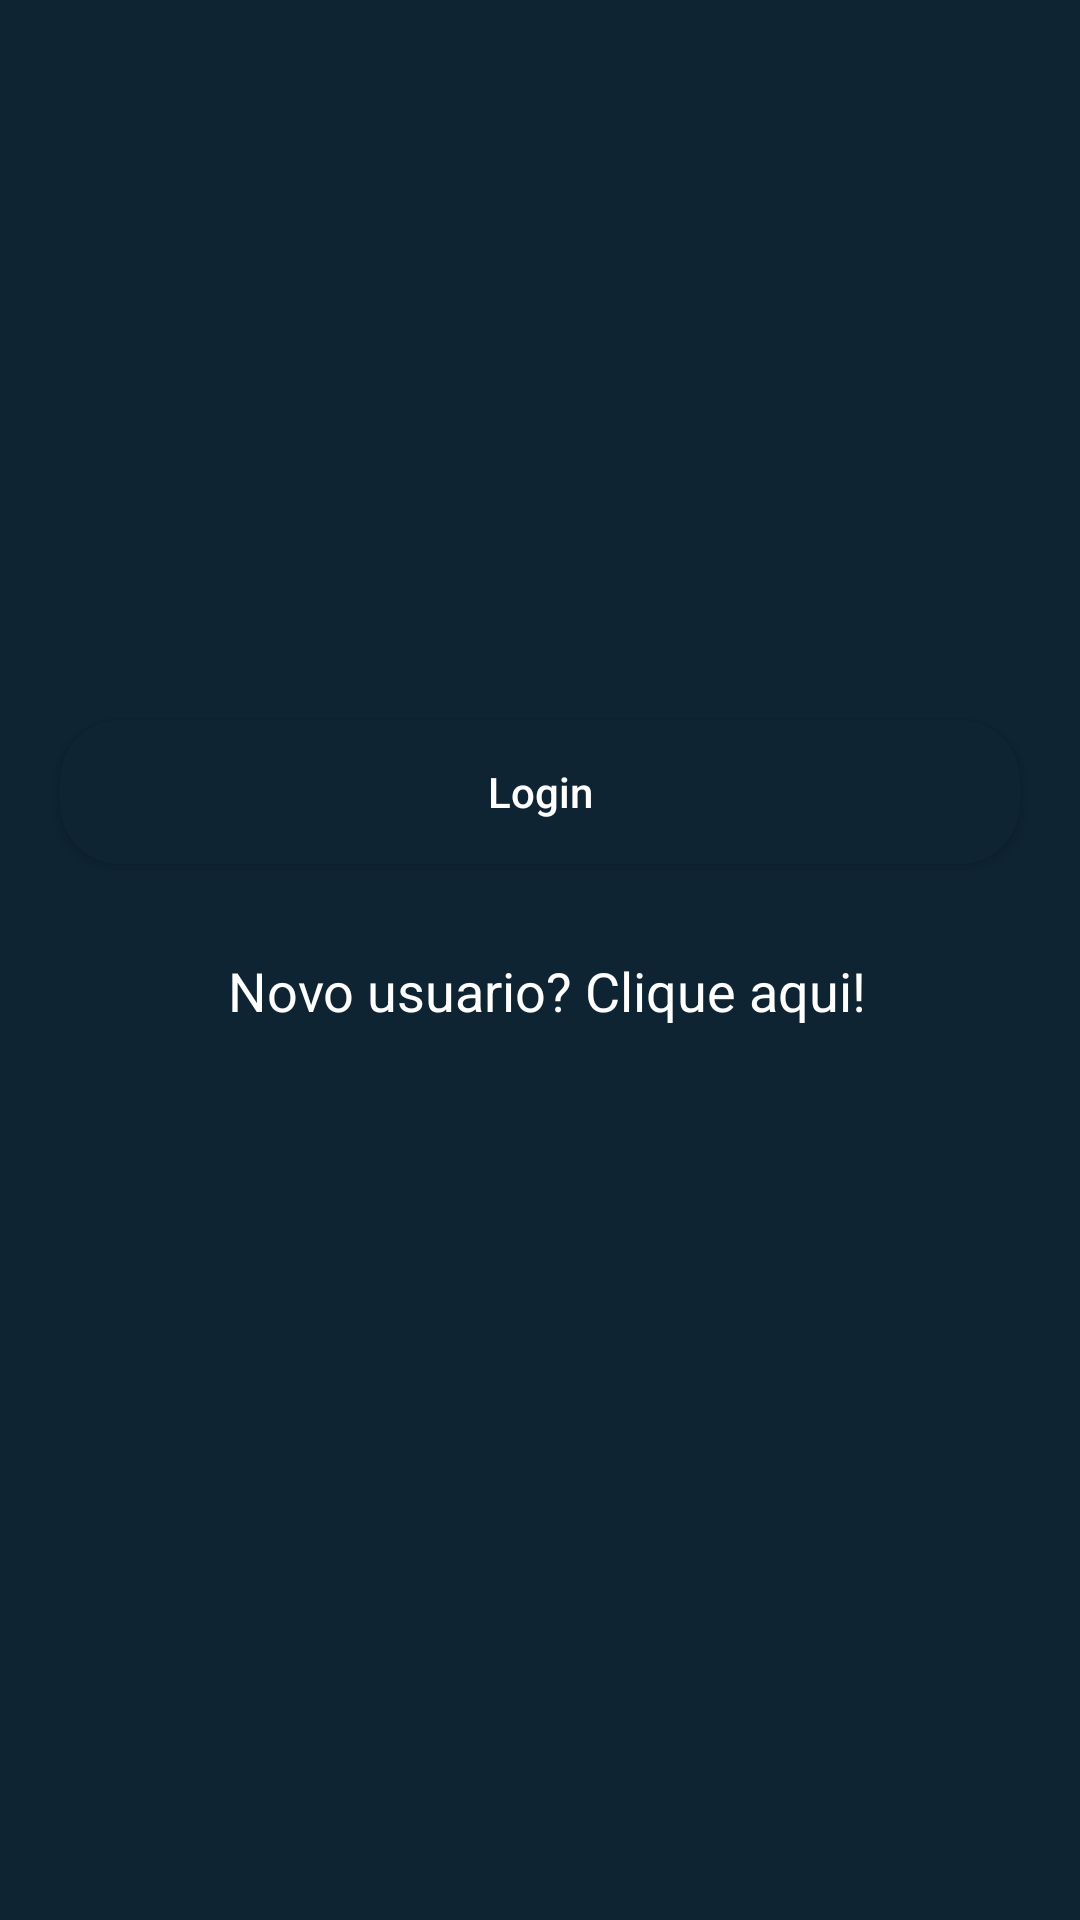

Produce the Android XML layout that renders to this screen, including the resource entries it uses.
<!-- AndroidManifest.xml: application theme Theme.CrudFireBase -->
<!-- res/layout/activity_login.xml -->
<?xml version="1.0" encoding="utf-8"?>
<RelativeLayout xmlns:android="http://schemas.android.com/apk/res/android"
    xmlns:app="http://schemas.android.com/apk/res-auto"
    xmlns:tools="http://schemas.android.com/tools"
    android:layout_width="match_parent"
    android:background="@color/blue_shade"
    android:layout_height="match_parent"
    tools:context=".LoginActivity">

    <com.google.android.material.textfield.TextInputLayout
        android:id="@+id/idTILUserName"
        style="@style/TextInputLayout"
        android:layout_width="match_parent"
        android:layout_height="wrap_content"
        android:layout_marginStart="20dp"
        android:layout_marginTop="140dp"
        android:layout_marginEnd="20dp"
        android:hint="Digite o usuário"
        android:padding="5dp"
        android:textColorHint="@color/white"
        app:hintTextColor="@color/white"/>

        <com.google.android.material.textfield.TextInputLayout
            android:id="@+id/idEdtUserName"
            android:layout_width="match_parent"
            android:layout_height="wrap_content"
            android:importantForAutofill="no"
            android:inputType="textEmailAddress"
            android:textColor="@color/white"
            android:textColorHint="@color/white"
            android:textSize="14sp" >
    </com.google.android.material.textfield.TextInputLayout>

    <com.google.android.material.textfield.TextInputLayout
        android:id="@+id/idTILUserPassword"
        style="@style/TextInputLayout"
        android:layout_width="match_parent"
        android:layout_height="wrap_content"
        android:layout_below="@id/idTILUserName"
        android:layout_marginStart="20dp"
        android:layout_marginTop="20dp"
        android:layout_marginEnd="20dp"
        android:hint="Digite a sua senha"
        android:padding="5dp"
        android:textColorHint="@color/white"
        app:hintTextColor="@color/white">

        <com.google.android.material.textfield.TextInputLayout
            android:id="@+id/idEdtPwd"
            android:layout_width="match_parent"
            android:layout_height="wrap_content"
            android:importantForAutofill="no"
            android:inputType="textPassword"
            android:textColor="@color/white"
            android:textColorHint="@color/white"
            android:textSize="14sp" />
    </com.google.android.material.textfield.TextInputLayout>


    <Button
        android:id="@+id/idBtnLogin"
        android:layout_width="match_parent"
        android:layout_height="wrap_content"
        android:layout_below="@id/idTILUserPassword"
        android:layout_marginStart="20dp"
        android:layout_marginTop="60dp"
        android:layout_marginEnd="20dp"
        android:background="@drawable/custom_button_back"
        android:text="Login"
        android:textAllCaps="false"
        android:textColor="@color/white" />

    <TextView
        android:layout_width="match_parent"
        android:layout_height="wrap_content"
        android:text=" Novo usuario? Clique aqui!"
        android:textColor="@color/white"
        android:textAllCaps="false"
        android:textAlignment="center"
        android:gravity="center"
        android:layout_below="@id/idBtnLogin"
        android:layout_marginTop="30dp"
        android:id="@+id/idTVRegister"
        android:textSize="18sp"
        />

    <ProgressBar
        android:layout_width="wrap_content"
        android:layout_height="wrap_content"
        android:layout_centerInParent="true"
        android:id="@+id/idPBLoading"
        android:indeterminate="true"
        android:indeterminateDrawable="@drawable/progress_back"
        android:visibility="gone"/>

</RelativeLayout>
<!-- resources referenced by this layout -->
<resources>
  <color name="blue_shade">#0e2433</color>
  <color name="white">#FFFFFFFF</color>
  <!-- drawable custom_button_back (drawable) -->
  <?xml version="1.0" encoding="utf-8"?>
  <shape android:shape="rectangle" xmlns:android="http://schemas.android.com/apk/res/android">
      <solid android:color="@color/blue_shade"/>
      <corners android:radius="20dp"/>
  
  
  
  
  </shape>
  <!-- drawable progress_back (drawable) -->
  <?xml version="1.0" encoding="utf-8"?>
  <rotate xmlns:android="http://schemas.android.com/apk/res/android"
      android:fromDegrees="0"
      android:pivotX="50%"
      android:pivotY="50%"
      android:toDegrees="360">
      <shape
          android:innerRadiusRatio="3"
          android:shape="ring"
          android:thicknessRatio="8"
          android:useLevel="false"
          >
  
          <size android:width="76dip"
              android:height="76dip"
              />
          <gradient android:angle="0"
              android:endColor="#00ffff"
              android:startColor="@color/purple_200"
              android:type="sweep"
              android:useLevel="false"/>
  
     </shape>
  
  
  
  </rotate>
  <style name="TextInputLayout" parent="Widget.MaterialComponents.TextInputLayout.OutlinedBox.Dense">
          <item name="boxStrokeColor">#296D98</item>
          <item name="boxStrokeWidth">1dp</item>
      </style>
  <style name="Theme.CrudFireBase" parent="Theme.MaterialComponents.DayNight.DarkActionBar">
          
          <item name="colorPrimary">@color/purple_500</item>
          <item name="colorPrimaryVariant">@color/purple_700</item>
          <item name="colorOnPrimary">@color/white</item>
          
          <item name="colorSecondary">@color/teal_200</item>
          <item name="colorSecondaryVariant">@color/teal_700</item>
          <item name="colorOnSecondary">@color/black</item>
          
          <item name="android:statusBarColor" tools:targetApi="l">?attr/colorPrimaryVariant</item>
          
      </style>
  <color name="purple_200">#FFBB86FC</color>
  <color name="purple_500">#FF6200EE</color>
  <color name="purple_700">#FF3700B3</color>
  <color name="teal_200">#FF03DAC5</color>
  <color name="teal_700">#FF018786</color>
  <color name="black">#FF000000</color>
</resources>
